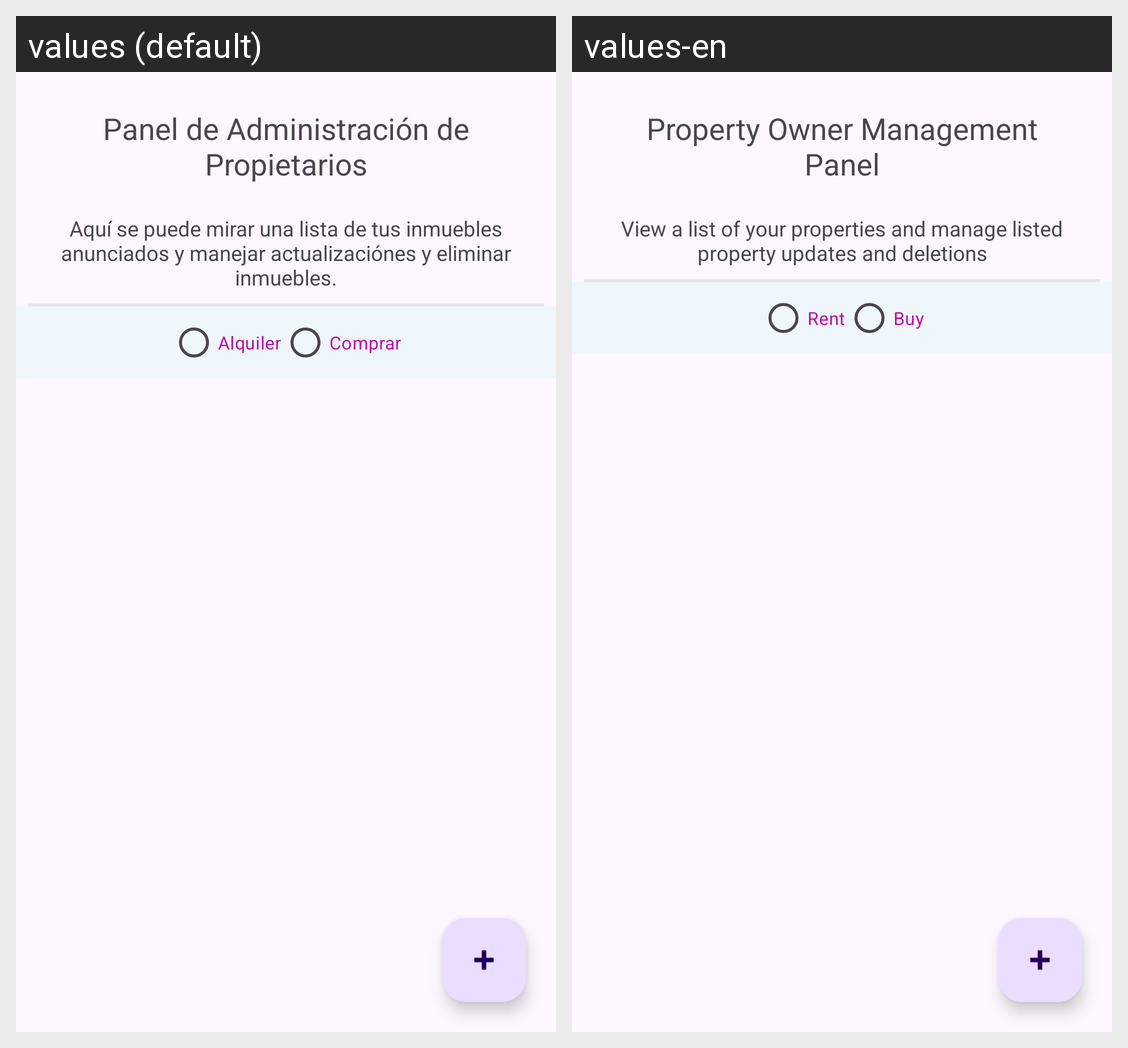

Strings drawn on this Android screen and how each of the app's shown locales translates them:
Android screen res/layout/activity_property_management.xml rendered under 2 locales, left to right: values (default), values-en. Device: Nexus 5 (rendered at 1080×1920; each locale shown at half size, 540×960, under a caption strip naming it); theme Theme.ProperProperties.
Strings drawn on this screen, with the default value and each locale's value (text and hints the layout hard-codes, and strings that could not be matched under every locale, appear in the picture but are not listed):

tv_management_title
  values: Panel de Administración de Propietarios
  values-en: Property Owner Management Panel

tv_management_description
  values: Aquí se puede mirar una lista de tus inmuebles anunciados y manejar actualizaciónes y eliminar inmuebles.
  values-en: View a list of your properties and manage listed property updates and deletions

rbtn_search_map_rent
  values: Alquiler
  values-en: Rent

rbtn_search_map_buy
  values: Comprar
  values-en: Buy
